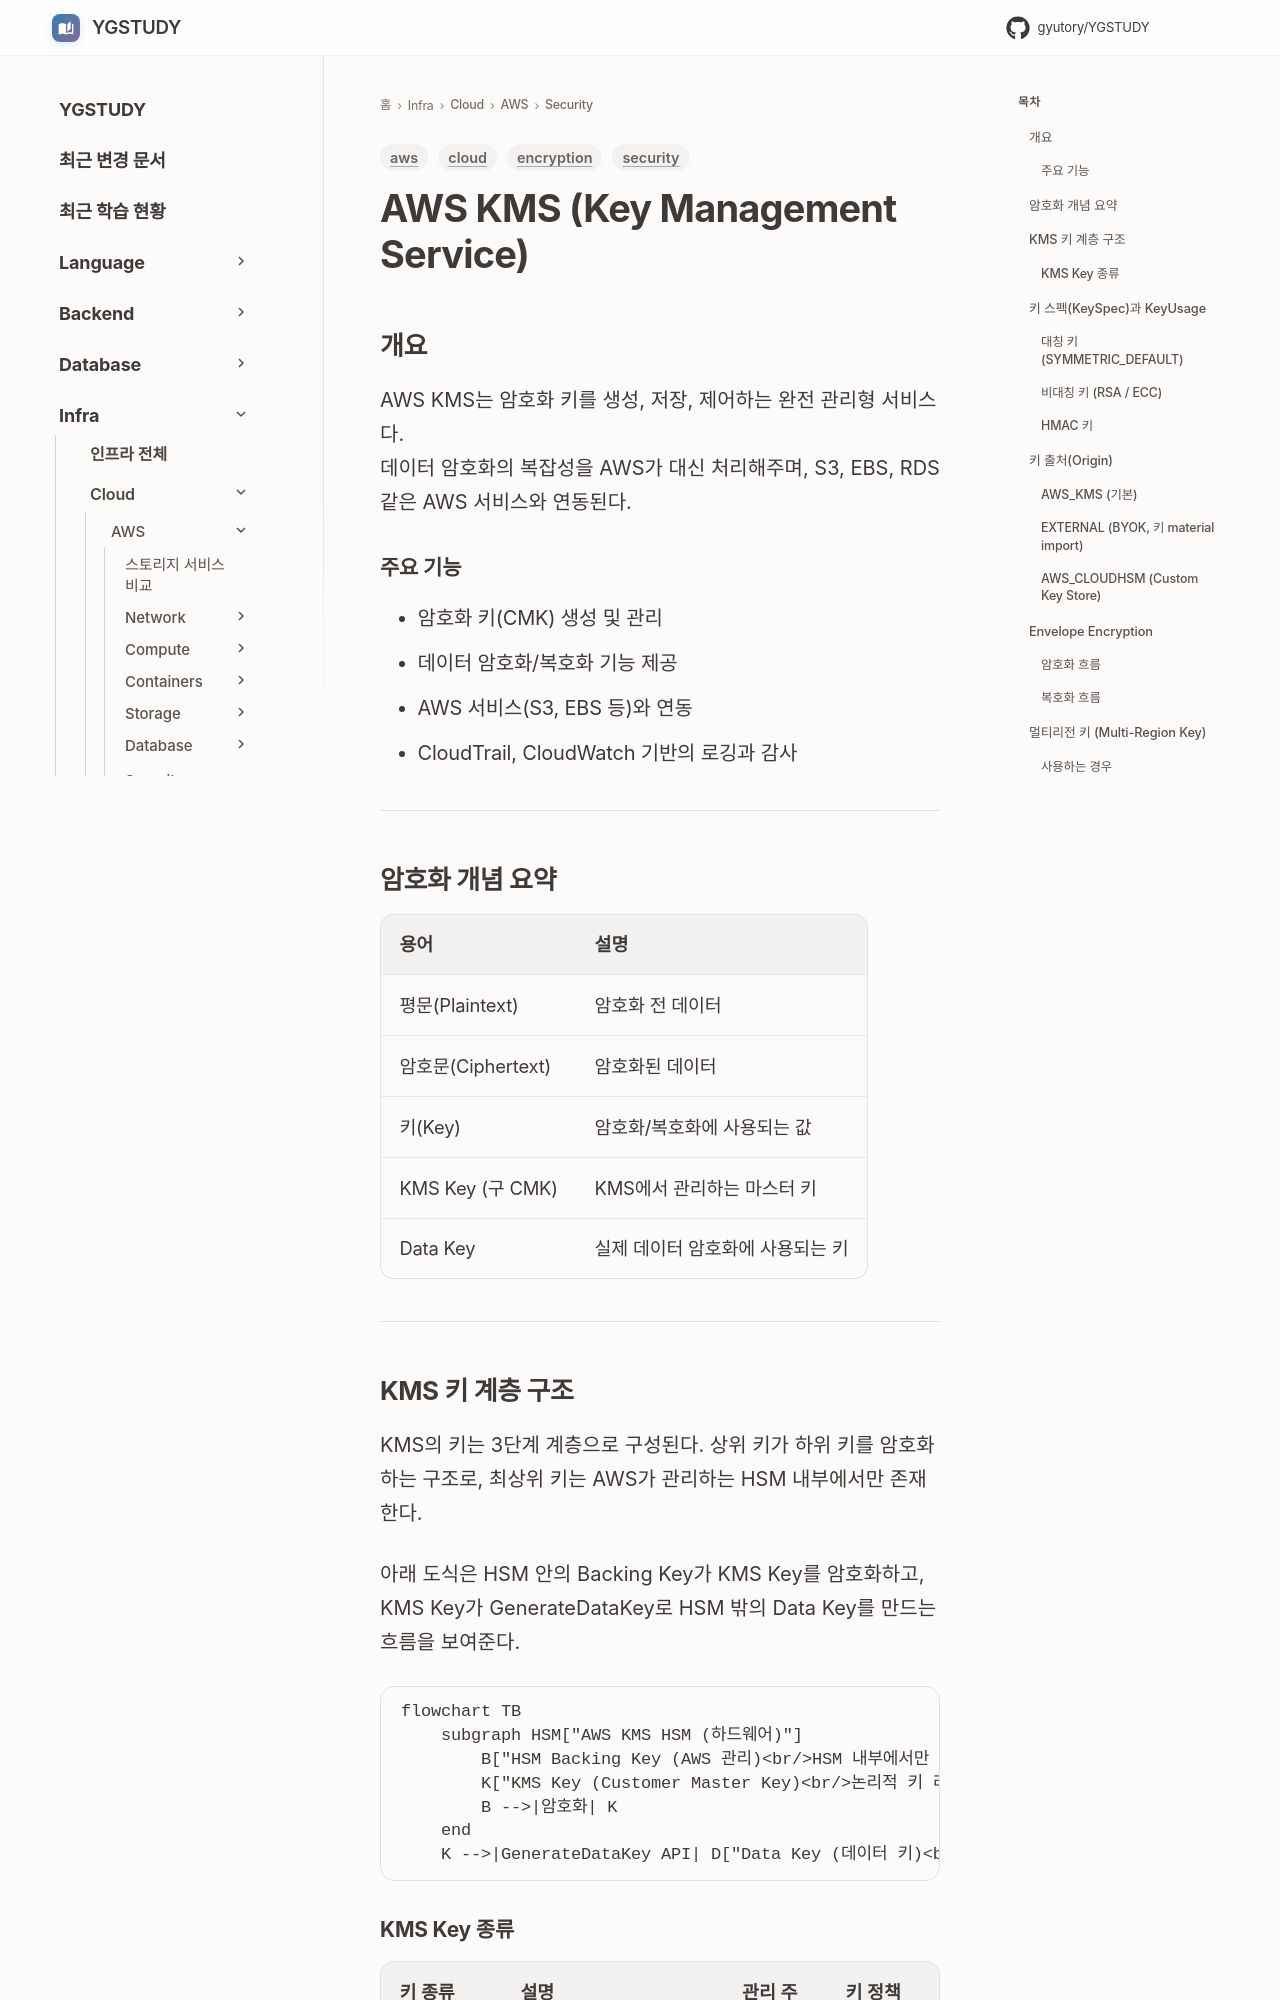

repository: GYUTORY/YGSTUDY · page: Cloud/AWS/Security/KMS/index.html · generator: mkdocs

---
title: AWS KMS (Key Management Service)
tags: [aws, security, encryption, cloud]
updated: 2026-11-17
---

# AWS KMS (Key Management Service)

## 개요

AWS KMS는 암호화 키를 생성, 저장, 제어하는 완전 관리형 서비스다.  
데이터 암호화의 복잡성을 AWS가 대신 처리해주며, S3, EBS, RDS 같은 AWS 서비스와 연동된다.

### 주요 기능
- 암호화 키(CMK) 생성 및 관리
- 데이터 암호화/복호화 기능 제공
- AWS 서비스(S3, EBS 등)와 연동
- CloudTrail, CloudWatch 기반의 로깅과 감사

---

## 암호화 개념 요약

| 용어 | 설명 |
|------|------|
| 평문(Plaintext) | 암호화 전 데이터 |
| 암호문(Ciphertext) | 암호화된 데이터 |
| 키(Key) | 암호화/복호화에 사용되는 값 |
| KMS Key (구 CMK) | KMS에서 관리하는 마스터 키 |
| Data Key | 실제 데이터 암호화에 사용되는 키 |

---

## KMS 키 계층 구조

KMS의 키는 3단계 계층으로 구성된다. 상위 키가 하위 키를 암호화하는 구조로, 최상위 키는 AWS가 관리하는 HSM 내부에서만 존재한다.

아래 도식은 HSM 안의 Backing Key가 KMS Key를 암호화하고, KMS Key가 GenerateDataKey로 HSM 밖의 Data Key를 만드는 흐름을 보여준다.

```mermaid
flowchart TB
    subgraph HSM["AWS KMS HSM (하드웨어)"]
        B["HSM Backing Key (AWS 관리)<br/>HSM 내부에서만 존재<br/>사용자 접근 불가<br/>KMS Key를 암호화"]
        K["KMS Key (Customer Master Key)<br/>논리적 키 리소스 (KeyId, ARN)<br/>키 정책, 로테이션 설정 포함<br/>직접 데이터 암호화는 4KB까지만 가능"]
        B -->|암호화| K
    end
    K -->|GenerateDataKey API| D["Data Key (데이터 키)<br/>실제 데이터 암호화에 사용<br/>평문 키는 사용 후 즉시 폐기<br/>암호화된 키만 데이터와 함께 저장"]
```
